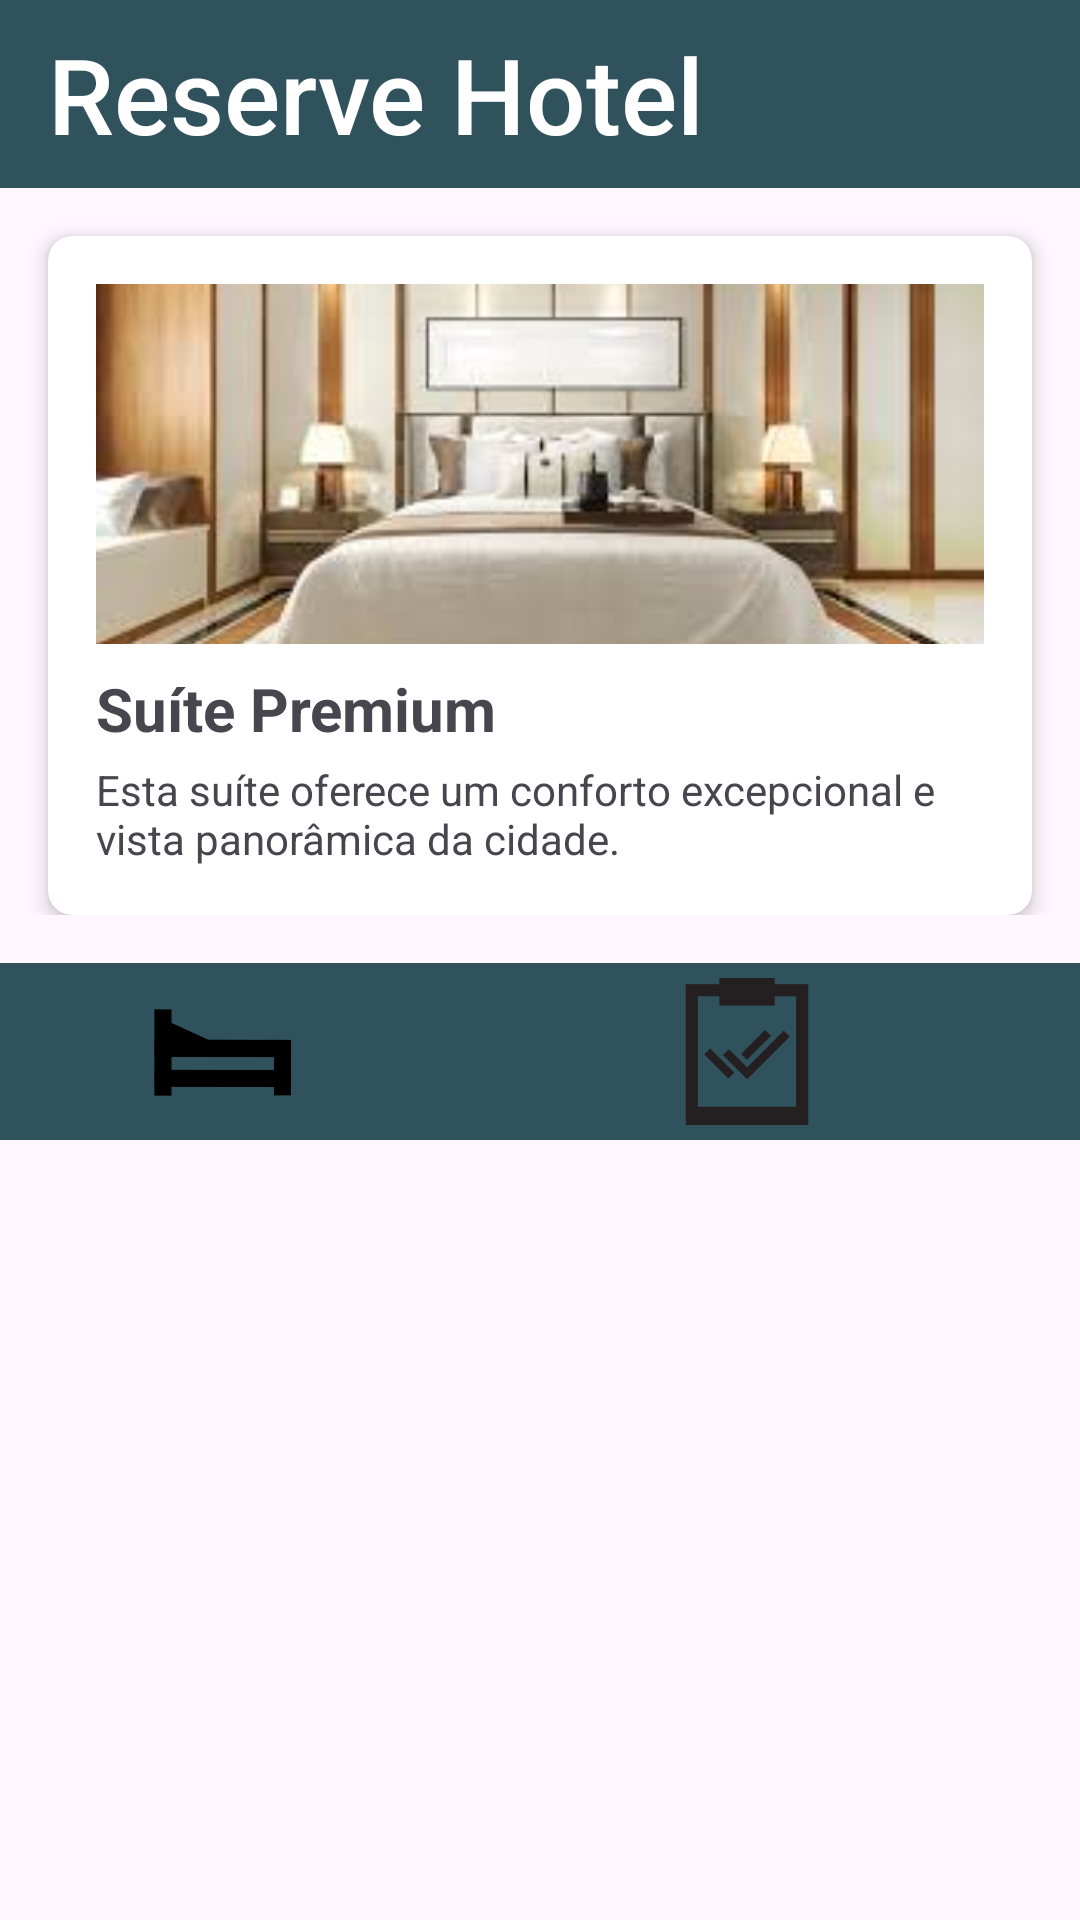

Reconstruct the res/layout file that produces this screen, plus the resources it refers to.
<!-- AndroidManifest.xml: application theme Theme.ReserveHotel -->
<!-- res/layout/activity_main.xml -->
<?xml version="1.0" encoding="utf-8"?>
<androidx.constraintlayout.widget.ConstraintLayout xmlns:android="http://schemas.android.com/apk/res/android"
    xmlns:app="http://schemas.android.com/apk/res-auto"
    xmlns:tools="http://schemas.android.com/tools"
    android:id="@+id/main"
    android:layout_width="match_parent"
    android:layout_height="match_parent"
    tools:context=".MainActivity">

    <LinearLayout
        android:layout_width="match_parent"
        android:layout_height="wrap_content"
        android:orientation="vertical"
        android:id="@+id/mainLayout"
        app:layout_constraintTop_toTopOf="parent"
        app:layout_constraintStart_toStartOf="parent"
        app:layout_constraintEnd_toEndOf="parent">

        <ScrollView
            android:layout_width="match_parent"
            android:layout_height="0dp"
            android:layout_weight="1">

            <LinearLayout
                android:layout_width="match_parent"
                android:layout_height="wrap_content"
                android:orientation="vertical">
                <TextView
                    android:id="@+id/titleTextView"
                    android:layout_width="match_parent"
                    android:layout_height="wrap_content"
                    android:text="Reserve Hotel"
                    android:textSize="35sp"
                    android:fontFamily="sans-serif-medium"
                    android:textColor="@color/white"
                    android:background="@color/primary"
                    android:paddingStart="16dp"
                    android:paddingEnd="16dp"
                    android:paddingTop="8dp"
                    android:paddingBottom="8dp"
                    app:layout_constraintStart_toStartOf="parent"
                    app:layout_constraintTop_toTopOf="parent" />

                <androidx.cardview.widget.CardView
                    android:layout_width="match_parent"
                    android:layout_height="wrap_content"
                    android:layout_marginStart="16dp"
                    android:layout_marginEnd="16dp"
                    android:layout_marginTop="16dp"
                    android:paddingBottom="16dp"
                    app:cardCornerRadius="8dp"
                    app:cardElevation="4dp">


                    <LinearLayout
                        android:layout_width="match_parent"
                        android:layout_height="wrap_content"
                        android:orientation="vertical"
                        android:padding="16dp">

                        <ImageView
                            android:layout_width="match_parent"
                            android:layout_height="120dp"
                            android:src="@drawable/suite"
                            android:scaleType="centerCrop" />

                        <TextView
                            android:layout_width="wrap_content"
                            android:layout_height="wrap_content"
                            android:text="Suíte Premium"
                            android:textSize="20sp"
                            android:textStyle="bold"
                            android:layout_marginTop="8dp"/>

                        <TextView
                            android:layout_width="wrap_content"
                            android:layout_height="wrap_content"
                            android:text="Esta suíte oferece um conforto excepcional e vista panorâmica da cidade."
                            android:textSize="14sp"
                            android:layout_marginTop="4dp"/>
                    </LinearLayout>
                </androidx.cardview.widget.CardView>
            </LinearLayout>
        </ScrollView>


        <RelativeLayout
            android:layout_width="match_parent"
            android:layout_height="wrap_content"
            android:layout_marginTop="16dp"
            android:padding="5dp"
            android:background="@color/primary">

            <ImageView
                android:id="@+id/iconHome"
                android:layout_width="wrap_content"
                android:layout_height="48dp"
                android:layout_alignParentStart="true"
                android:layout_alignParentLeft="true"

                android:layout_toStartOf="@+id/iconReserva"
                android:src="@drawable/icon_home" />

            <ImageView
                android:id="@+id/iconReserva"
                android:layout_width="212dp"
                android:layout_height="49dp"
                android:layout_alignParentRight="true"
                android:src="@drawable/icon_reserva" />

        </RelativeLayout>
    </LinearLayout>

</androidx.constraintlayout.widget.ConstraintLayout>
<!-- resources referenced by this layout -->
<resources>
  <color name="primary">#30525C</color>
  <color name="white">#FFFFFFFF</color>
  <!-- drawable icon_home: png bitmap (drawable, 1473 bytes) -->
  <!-- drawable icon_reserva: png bitmap (drawable, 2782 bytes) -->
  <!-- drawable suite: jpg bitmap (drawable, 7957 bytes) -->
  <style name="Theme.ReserveHotel" parent="Base.Theme.ReserveHotel" />
  <style name="Base.Theme.ReserveHotel" parent="Theme.Material3.DayNight.NoActionBar">
          
          
      </style>
</resources>
